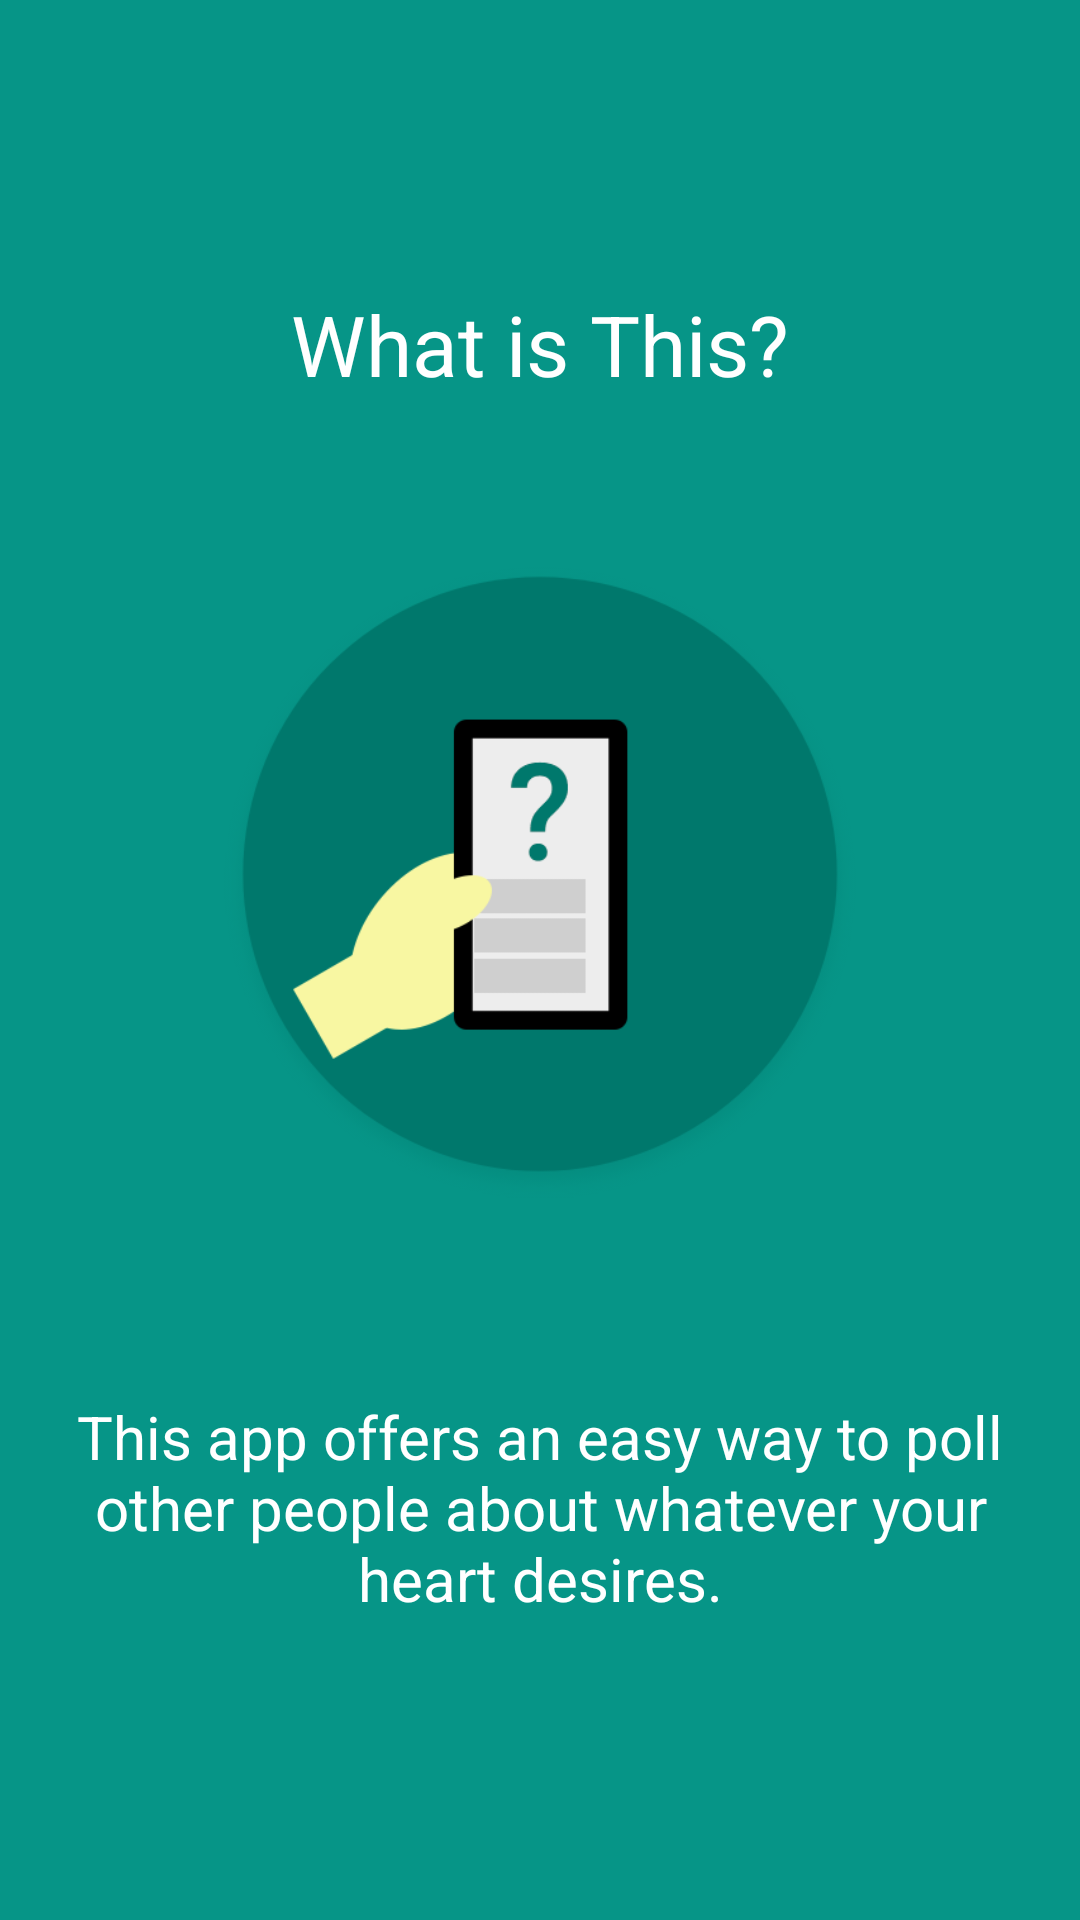

Produce the Android XML layout that renders to this screen, including the resource entries it uses.
<!-- AndroidManifest.xml: application theme AppTheme.NoActionBar -->
<!-- res/layout/fragment_intro2.xml -->
<?xml version="1.0" encoding="utf-8"?>
<LinearLayout xmlns:android="http://schemas.android.com/apk/res/android"
    android:orientation="vertical"
    android:layout_width="match_parent"
    android:layout_height="match_parent"
    android:background="@color/colorPrimary">

    <TextView
        android:layout_width="wrap_content"
        android:layout_height="wrap_content"
        android:layout_gravity="center"
        android:gravity="center"
        android:textColor="#ffffff"
        android:textSize="28sp"
        android:layout_marginTop="96dp"
        android:text="@string/what_is_this" />

    <ImageView
        android:id="@+id/textLogo"
        android:layout_width="match_parent"
        android:layout_height="300dp"
        android:layout_gravity="center"
        android:paddingLeft="64dp"
        android:paddingRight="64dp"
        android:layout_margin="8dp"
        android:src="@drawable/intro2_icon"/>

    <TextView
        android:layout_width="wrap_content"
        android:layout_height="wrap_content"
        android:layout_gravity="center"
        android:gravity="center"
        android:textColor="#ffffff"
        android:textSize="20sp"
        android:layout_margin="16dp"
        android:layout_marginTop="48dp"
        android:text="This app offers an easy way to poll other people about whatever your heart desires." />
</LinearLayout>
<!-- resources referenced by this layout -->
<resources>
  <color name="colorPrimary">#069587</color>
  <!-- drawable intro2_icon: png bitmap (drawable, 36721 bytes) -->
  <string name="what_is_this">What is This?</string>
  <style name="AppTheme.NoActionBar">
          <item name="windowActionBar">false</item>
          <item name="windowNoTitle">true</item>
          <item name="timeDurationPickerStyle">@style/Widget.TimeDurationPicker.Dialog</item>
      </style>
</resources>
